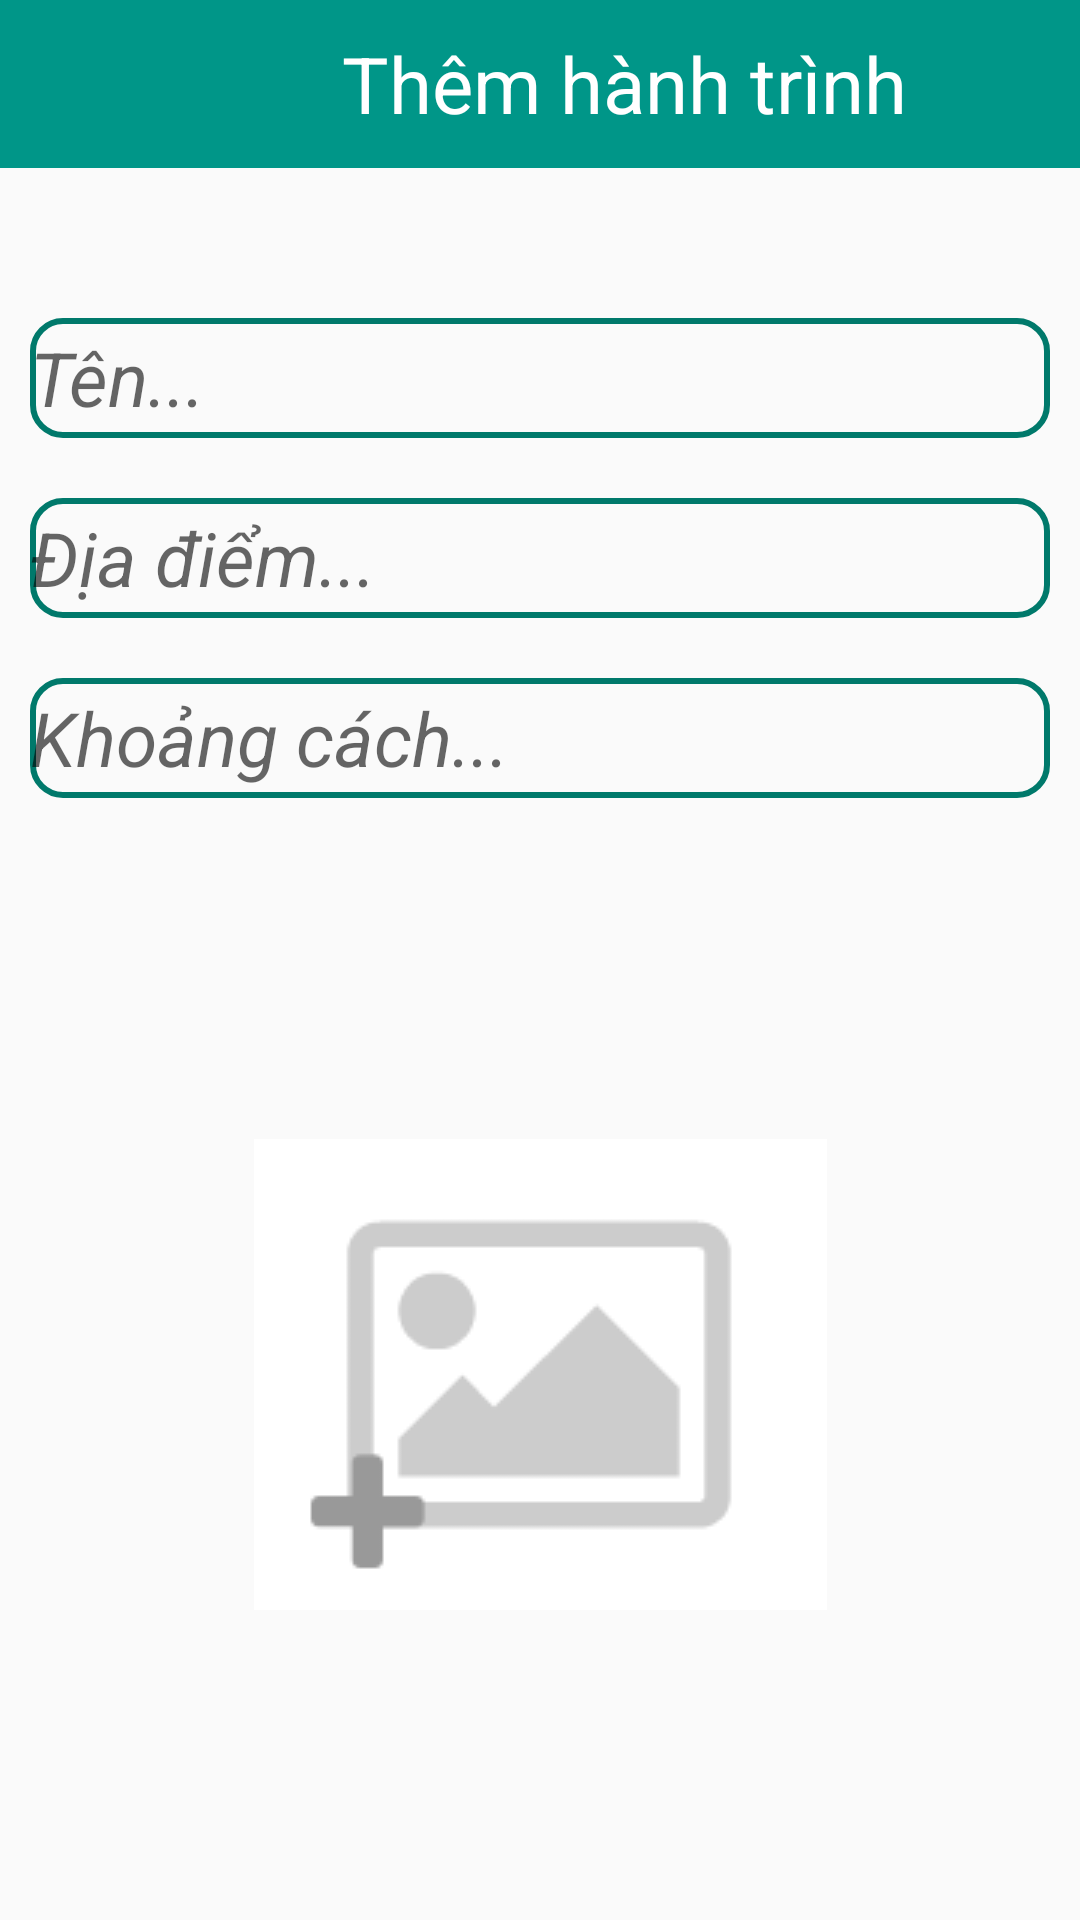

Reconstruct the res/layout file that produces this screen, plus the resources it refers to.
<!-- AndroidManifest.xml: application theme AppTheme -->
<!-- res/layout/activity_add_new_journy.xml -->
<?xml version="1.0" encoding="utf-8"?>
<LinearLayout xmlns:android="http://schemas.android.com/apk/res/android"
    android:orientation="vertical" android:layout_width="match_parent"
    android:id="@+id/layout_activity_add_journy"
    android:layout_height="match_parent">
    <include layout="@layout/toolbar_activity_add_journy"
        android:id="@+id/toolbar_activity_add_journy"/>
    <EditText
        android:layout_marginTop="50dp"
        android:layout_marginLeft="10dp"
        android:layout_marginRight="10dp"
        android:layout_marginBottom="10dp"
        android:background="@drawable/shape_background_edt_activity_add_journy"
        android:id="@+id/edt_activity_add_journy_name"
        android:layout_width="match_parent"
        android:textSize="25sp"
        android:hint="Tên..."
        android:textStyle="italic"
        android:layout_height="40dp" />
    <EditText
        android:layout_margin="10dp"
        android:background="@drawable/shape_background_edt_activity_add_journy"
        android:id="@+id/edt_activity_add_journy_place"
        android:layout_width="match_parent"
        android:textSize="25sp"
        android:textStyle="italic"
        android:hint="Địa điểm..."
        android:layout_height="40dp" />
    <EditText
        android:layout_margin="10dp"
        android:background="@drawable/shape_background_edt_activity_add_journy"
        android:id="@+id/edt_activity_add_journy_distance"
        android:layout_width="match_parent"
        android:textSize="25sp"
        android:textStyle="italic"
        android:hint="Khoảng cách..."
        android:layout_height="40dp" />

    <ImageView
        android:layout_margin="50dp"
        android:id="@+id/iv_activity_add_journy_cover"
        android:src="@drawable/img_activity_add_journy_temp_cover"
        android:scaleType="centerInside"
        android:layout_width="match_parent"
        android:layout_height="match_parent"
        />
</LinearLayout>
<!-- res/layout/toolbar_activity_add_journy.xml (included above) -->
<?xml version="1.0" encoding="utf-8"?>
<android.support.v7.widget.Toolbar xmlns:android="http://schemas.android.com/apk/res/android"
    xmlns:app="http://schemas.android.com/apk/res-auto"
    android:layout_width="match_parent"
    android:layout_height="wrap_content"
    android:background="?attr/colorPrimary"
    android:minHeight="?attr/actionBarSize"
    app:popupTheme="@style/ThemeOverlay.AppCompat.Light"
    app:theme="@style/ThemeOverlay.AppCompat.Dark.ActionBar" >
    <Button
        android:id="@+id/btn_toolbar_add_journy_check"
        android:layout_width="40dp"
        android:background="@drawable/check"
        android:layout_height="40dp" />
    <TextView
        android:layout_width="match_parent"
        android:id="@+id/txt_title_toolbar_add_journy"
        android:textSize="@dimen/text_title_toolbar"
        android:text="Thêm hành trình"
        android:gravity="center"
        android:textColor="@color/tab_selected_text_color"
        android:layout_height="wrap_content" />
</android.support.v7.widget.Toolbar>
<!-- resources referenced by this layout -->
<resources>
  <color name="tab_selected_text_color">#ffffff</color>
  <dimen name="text_title_toolbar">26sp</dimen>
  <!-- drawable img_activity_add_journy_temp_cover: png bitmap (drawable, 1959 bytes) -->
  <!-- drawable shape_background_edt_activity_add_journy (drawable) -->
  <?xml version="1.0" encoding="utf-8"?>
  <shape xmlns:android="http://schemas.android.com/apk/res/android"
      android:shape="rectangle">
      <corners android:radius="10dp"/>
      <stroke android:width="2dp"
          android:color="@color/colorPrimaryDark"/>
  </shape>
  <style name="AppTheme" parent="Theme.AppCompat.Light.NoActionBar">
          
          <item name="colorPrimary">@color/colorPrimary</item>
          <item name="colorPrimaryDark">@color/colorPrimaryDark</item>
          <item name="colorAccent">@color/colorAccent</item>
      </style>
  <color name="colorPrimaryDark">#00796B</color>
  <color name="colorPrimary">#009688</color>
  <color name="colorAccent">#FF4081</color>
</resources>
